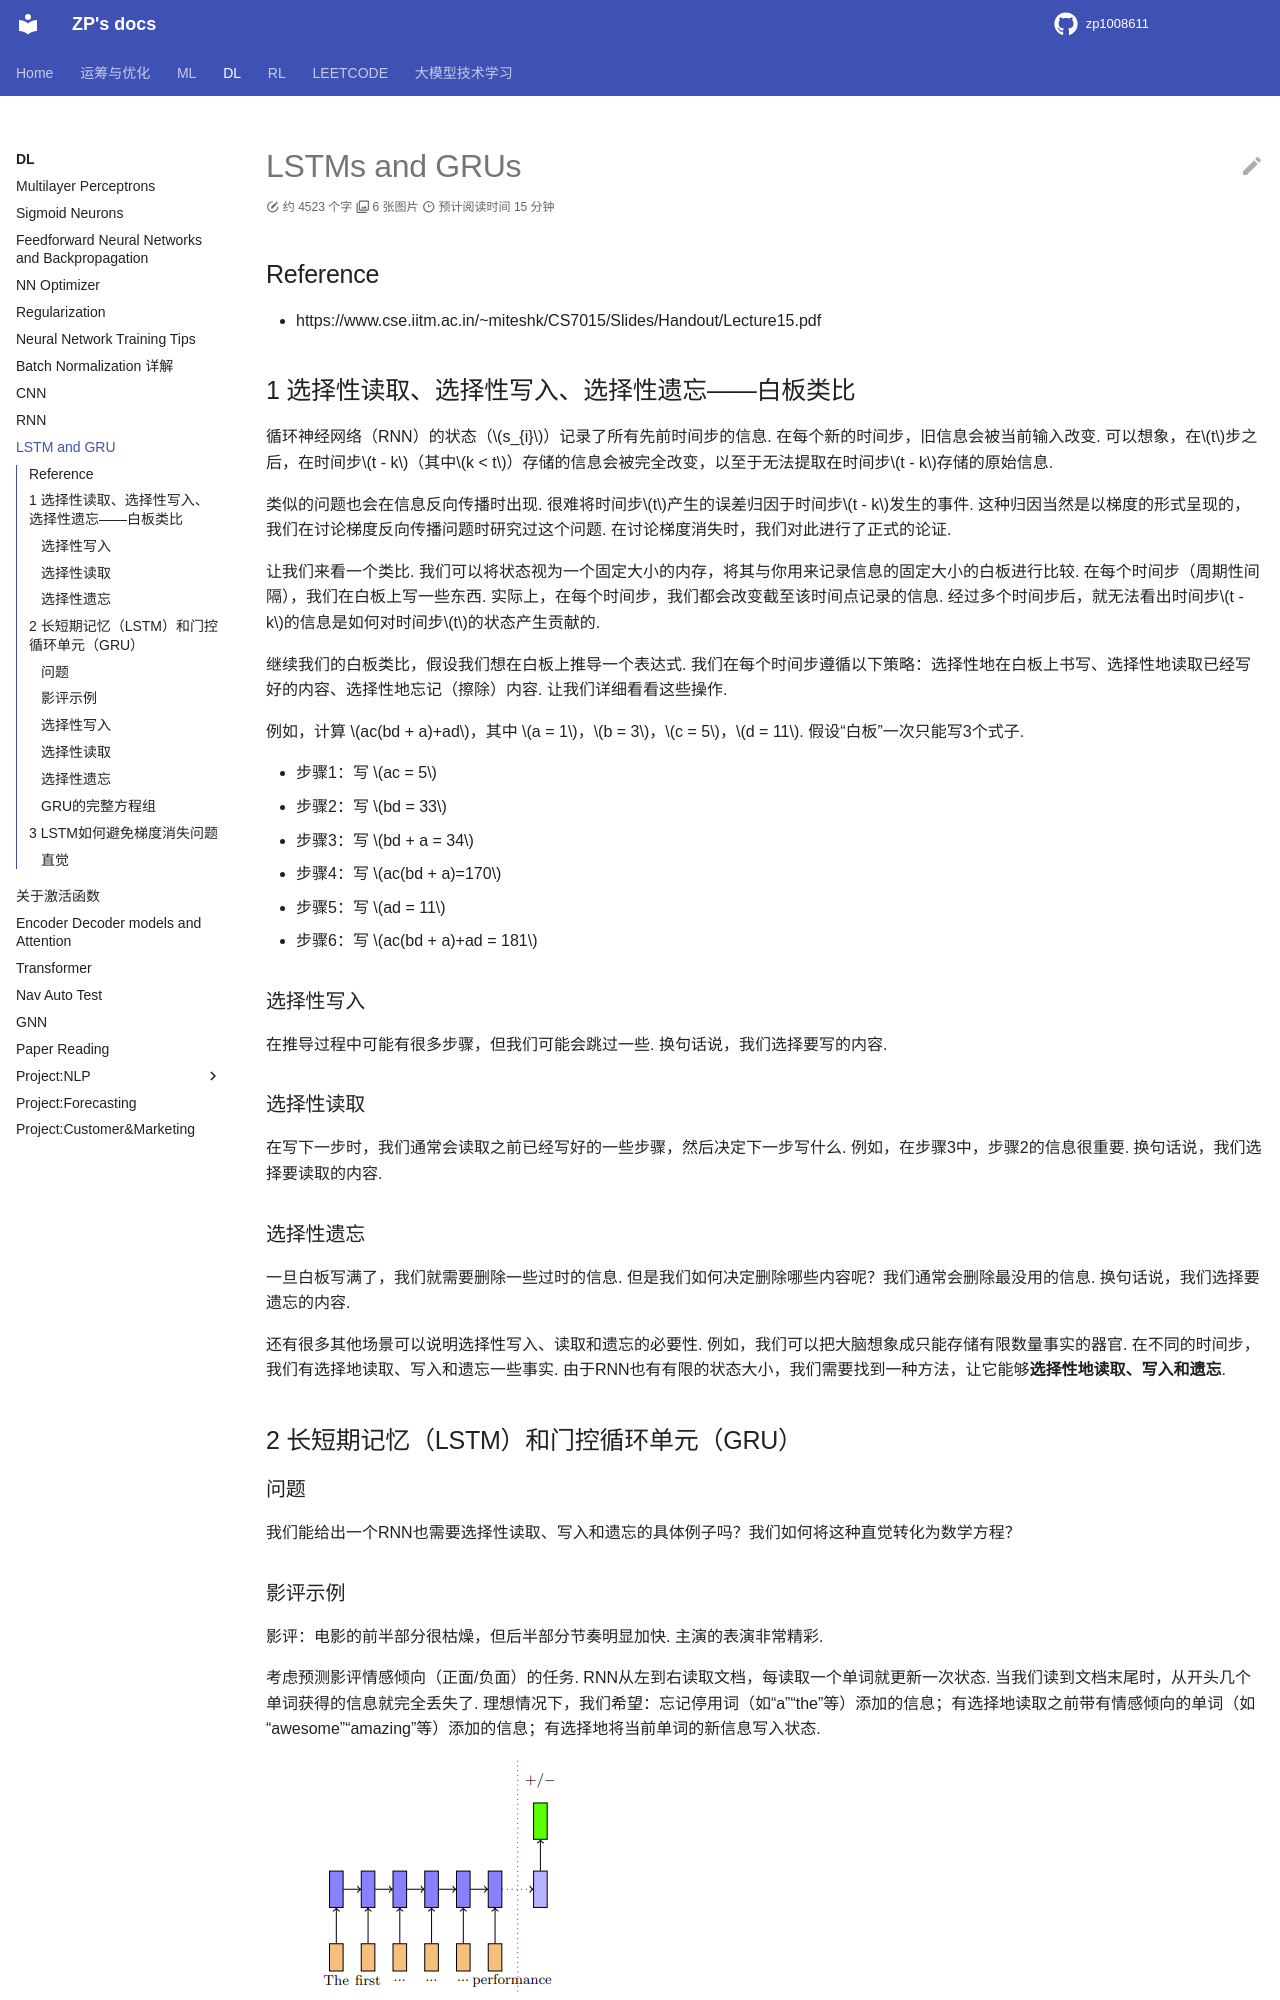

repository: zp1008611/zp1008611.github.io · page: DL/Basics/LSTM_GRU/index.html · generator: mkdocs

# LSTMs and GRUs

## Reference

- https://www.cse.iitm.ac.in/~miteshk/CS7015/Slides/Handout/Lecture15.pdf


## 1 选择性读取、选择性写入、选择性遗忘——白板类比

循环神经网络（RNN）的状态（$s_{i}$）记录了所有先前时间步的信息. 在每个新的时间步，旧信息会被当前输入改变. 可以想象，在$t$步之后，在时间步$t - k$（其中$k < t$）存储的信息会被完全改变，以至于无法提取在时间步$t - k$存储的原始信息. 

类似的问题也会在信息反向传播时出现. 很难将时间步$t$产生的误差归因于时间步$t - k$发生的事件. 这种归因当然是以梯度的形式呈现的，我们在讨论梯度反向传播问题时研究过这个问题. 在讨论梯度消失时，我们对此进行了正式的论证. 

让我们来看一个类比. 我们可以将状态视为一个固定大小的内存，将其与你用来记录信息的固定大小的白板进行比较. 在每个时间步（周期性间隔），我们在白板上写一些东西. 实际上，在每个时间步，我们都会改变截至该时间点记录的信息. 经过多个时间步后，就无法看出时间步$t - k$的信息是如何对时间步$t$的状态产生贡献的. 

继续我们的白板类比，假设我们想在白板上推导一个表达式. 我们在每个时间步遵循以下策略：选择性地在白板上书写、选择性地读取已经写好的内容、选择性地忘记（擦除）内容. 让我们详细看看这些操作. 

例如，计算 $ac(bd + a)+ad$，其中 $a = 1$，$b = 3$，$c = 5$，$d = 11$. 假设“白板”一次只能写3个式子. 

- 步骤1：写 $ac = 5$
- 步骤2：写 $bd = 33$
- 步骤3：写 $bd + a = 34$
- 步骤4：写 $ac(bd + a)=170$
- 步骤5：写 $ad = 11$
- 步骤6：写 $ac(bd + a)+ad = 181$

### 选择性写入

在推导过程中可能有很多步骤，但我们可能会跳过一些. 换句话说，我们选择要写的内容. 

### 选择性读取

在写下一步时，我们通常会读取之前已经写好的一些步骤，然后决定下一步写什么. 例如，在步骤3中，步骤2的信息很重要. 换句话说，我们选择要读取的内容. 

### 选择性遗忘

一旦白板写满了，我们就需要删除一些过时的信息. 但是我们如何决定删除哪些内容呢？我们通常会删除最没用的信息. 换句话说，我们选择要遗忘的内容. 

还有很多其他场景可以说明选择性写入、读取和遗忘的必要性. 例如，我们可以把大脑想象成只能存储有限数量事实的器官. 在不同的时间步，我们有选择地读取、写入和遗忘一些事实. 由于RNN也有有限的状态大小，我们需要找到一种方法，让它能够**选择性地读取、写入和遗忘**. 

## 2 长短期记忆（LSTM）和门控循环单元（GRU）

### 问题

我们能给出一个RNN也需要选择性读取、写入和遗忘的具体例子吗？我们如何将这种直觉转化为数学方程？

### 影评示例

影评：电影的前半部分很枯燥，但后半部分节奏明显加快. 主演的表演非常精彩. 

考虑预测影评情感倾向（正面/负面）的任务. RNN从左到右读取文档，每读取一个单词就更新一次状态. 当我们读到文档末尾时，从开头几个单词获得的信息就完全丢失了. 理想情况下，我们希望：忘记停用词（如“a”“the”等）添加的信息；有选择地读取之前带有情感倾向的单词（如“awesome”“amazing”等）添加的信息；有选择地将当前单词的新信息写入状态. 

![alt text](image.png)

请记住，蓝色向量（$s_{t}$）被称为RNN的状态. 它的大小是有限的（$s_{t} \in \mathbb{R}^{n}$），用于存储直到时间步 $t$ 的所有信息. 这个状态类似于白板，迟早会过载，初始状态的信息会被改变得面目全非. 我们期望：通过选择性写入、读取和遗忘，确保这个有限大小的状态向量得到有效利用. 

需要明确的是，我们在时间步 $t - 1$ 计算出了状态 $s_{t - 1}$，现在我们想用新信息（$x_{t}$）对其进行更新，并计算新的状态（$s_{t}$）. 在这个过程中，我们要确保使用选择性写入、读取和遗忘，以便只有重要信息保留在$s_{t}$中. 现在我们来看看如何实现这些期望的功能.
